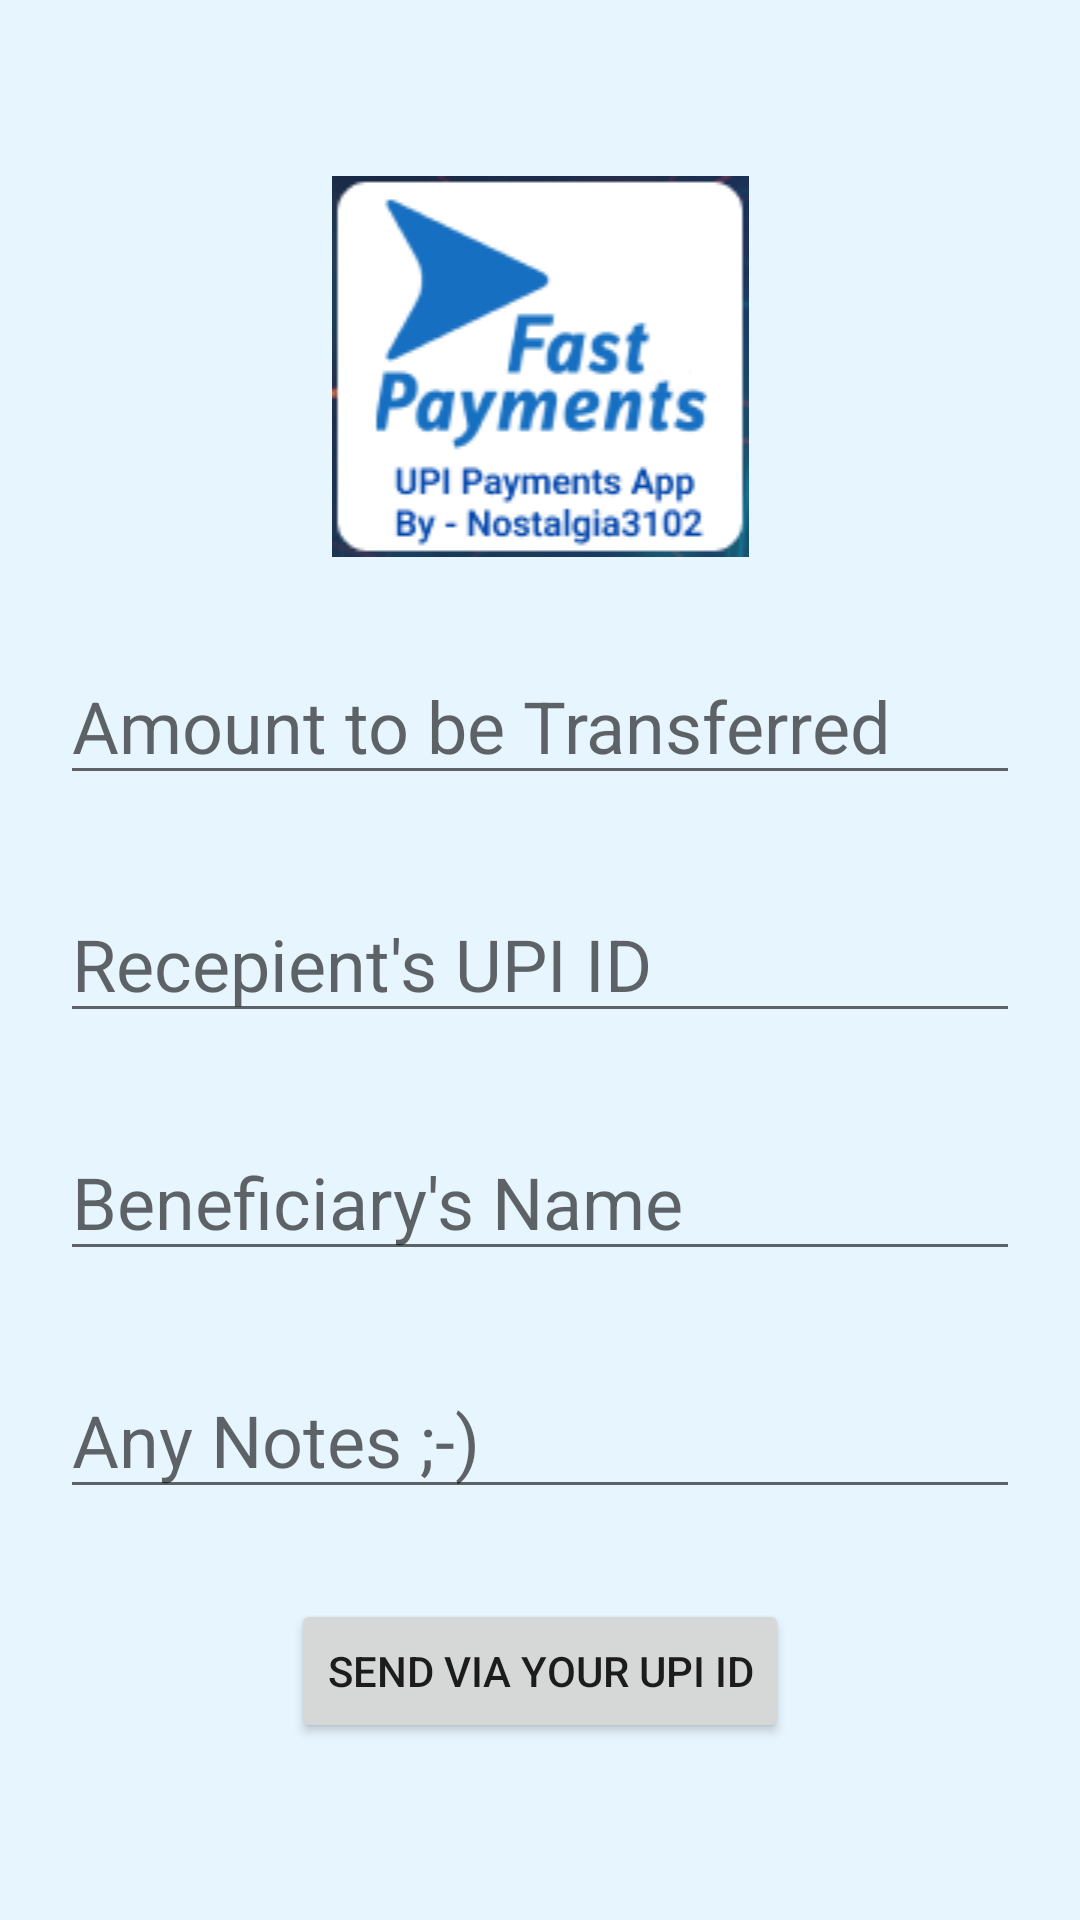

Layout XML and referenced resources for this Android screen:
<!-- AndroidManifest.xml: application theme Theme.FastPayments -->
<!-- res/layout/activity_home.xml -->
<?xml version="1.0" encoding="utf-8"?>
<RelativeLayout xmlns:android="http://schemas.android.com/apk/res/android"
    xmlns:app="http://schemas.android.com/apk/res-auto"
    xmlns:tools="http://schemas.android.com/tools"
    android:layout_width="match_parent"
    android:layout_height="match_parent"
    android:background="@color/white_blue"
    tools:context=".Home">

    <LinearLayout
        android:layout_width="match_parent"
        android:layout_height="match_parent"
        android:gravity="center_horizontal|center_vertical"
        android:orientation="vertical">

        <ImageView
            android:id="@+id/imageView"
            android:layout_width="match_parent"
            android:layout_height="wrap_content"
            android:layout_marginBottom="30dp"
            app:srcCompat="@drawable/splashlogo" />

        <EditText
            android:id="@+id/amountEt"
            android:layout_width="match_parent"
            android:layout_height="wrap_content"
            android:layout_marginLeft="20dp"
            android:layout_marginRight="20dp"
            android:layout_marginBottom="30dp"
            android:ems="10"
            android:hint="Amount to be Transferred"
            android:inputType="number"
            android:textSize="24sp" />

        <EditText
            android:id="@+id/upi_idEt"
            android:layout_width="match_parent"
            android:layout_height="wrap_content"
            android:layout_marginLeft="20dp"
            android:layout_marginRight="20dp"
            android:layout_marginBottom="30dp"
            android:ems="10"
            android:hint="Recepient's UPI ID"
            android:inputType="textPersonName"
            android:textSize="24sp" />

        <EditText
            android:id="@+id/nameEt"
            android:layout_width="match_parent"
            android:layout_height="wrap_content"
            android:layout_marginLeft="20dp"
            android:layout_marginRight="20dp"
            android:layout_marginBottom="30dp"
            android:ems="10"
            android:hint="Beneficiary's Name"
            android:inputType="textPersonName"
            android:textSize="24sp" />

        <EditText
            android:id="@+id/notesEt"
            android:layout_width="match_parent"
            android:layout_height="wrap_content"
            android:layout_marginLeft="20dp"
            android:layout_marginRight="20dp"
            android:layout_marginBottom="30dp"
            android:ems="10"
            android:hint="Any Notes ;-)"
            android:inputType="textPersonName"
            android:textSize="24sp" />

        <Button
            android:id="@+id/button"
            android:layout_width="wrap_content"
            android:layout_height="wrap_content"
            android:text="Send via your UPI id" />
    </LinearLayout>

</RelativeLayout>
<!-- resources referenced by this layout -->
<resources>
  <color name="white_blue">#e7f5fe</color>
  <!-- drawable splashlogo: png bitmap (drawable, 11361 bytes) -->
  <style name="Theme.FastPayments" parent="Theme.MaterialComponents.DayNight.DarkActionBar">
          
          <item name="colorPrimary">@color/purple_500</item>
          <item name="colorPrimaryVariant">@color/purple_700</item>
          <item name="colorOnPrimary">@color/white</item>
          
          <item name="colorSecondary">@color/teal_200</item>
          <item name="colorSecondaryVariant">@color/teal_700</item>
          <item name="colorOnSecondary">@color/black</item>
          
          <item name="android:statusBarColor" tools:targetApi="l">?attr/colorPrimaryVariant</item>
          
      </style>
  <color name="purple_500">#FF6200EE</color>
  <color name="purple_700">#FF3700B3</color>
  <color name="white">#FFFFFFFF</color>
  <color name="teal_200">#FF03DAC5</color>
  <color name="teal_700">#FF018786</color>
  <color name="black">#FF000000</color>
</resources>
